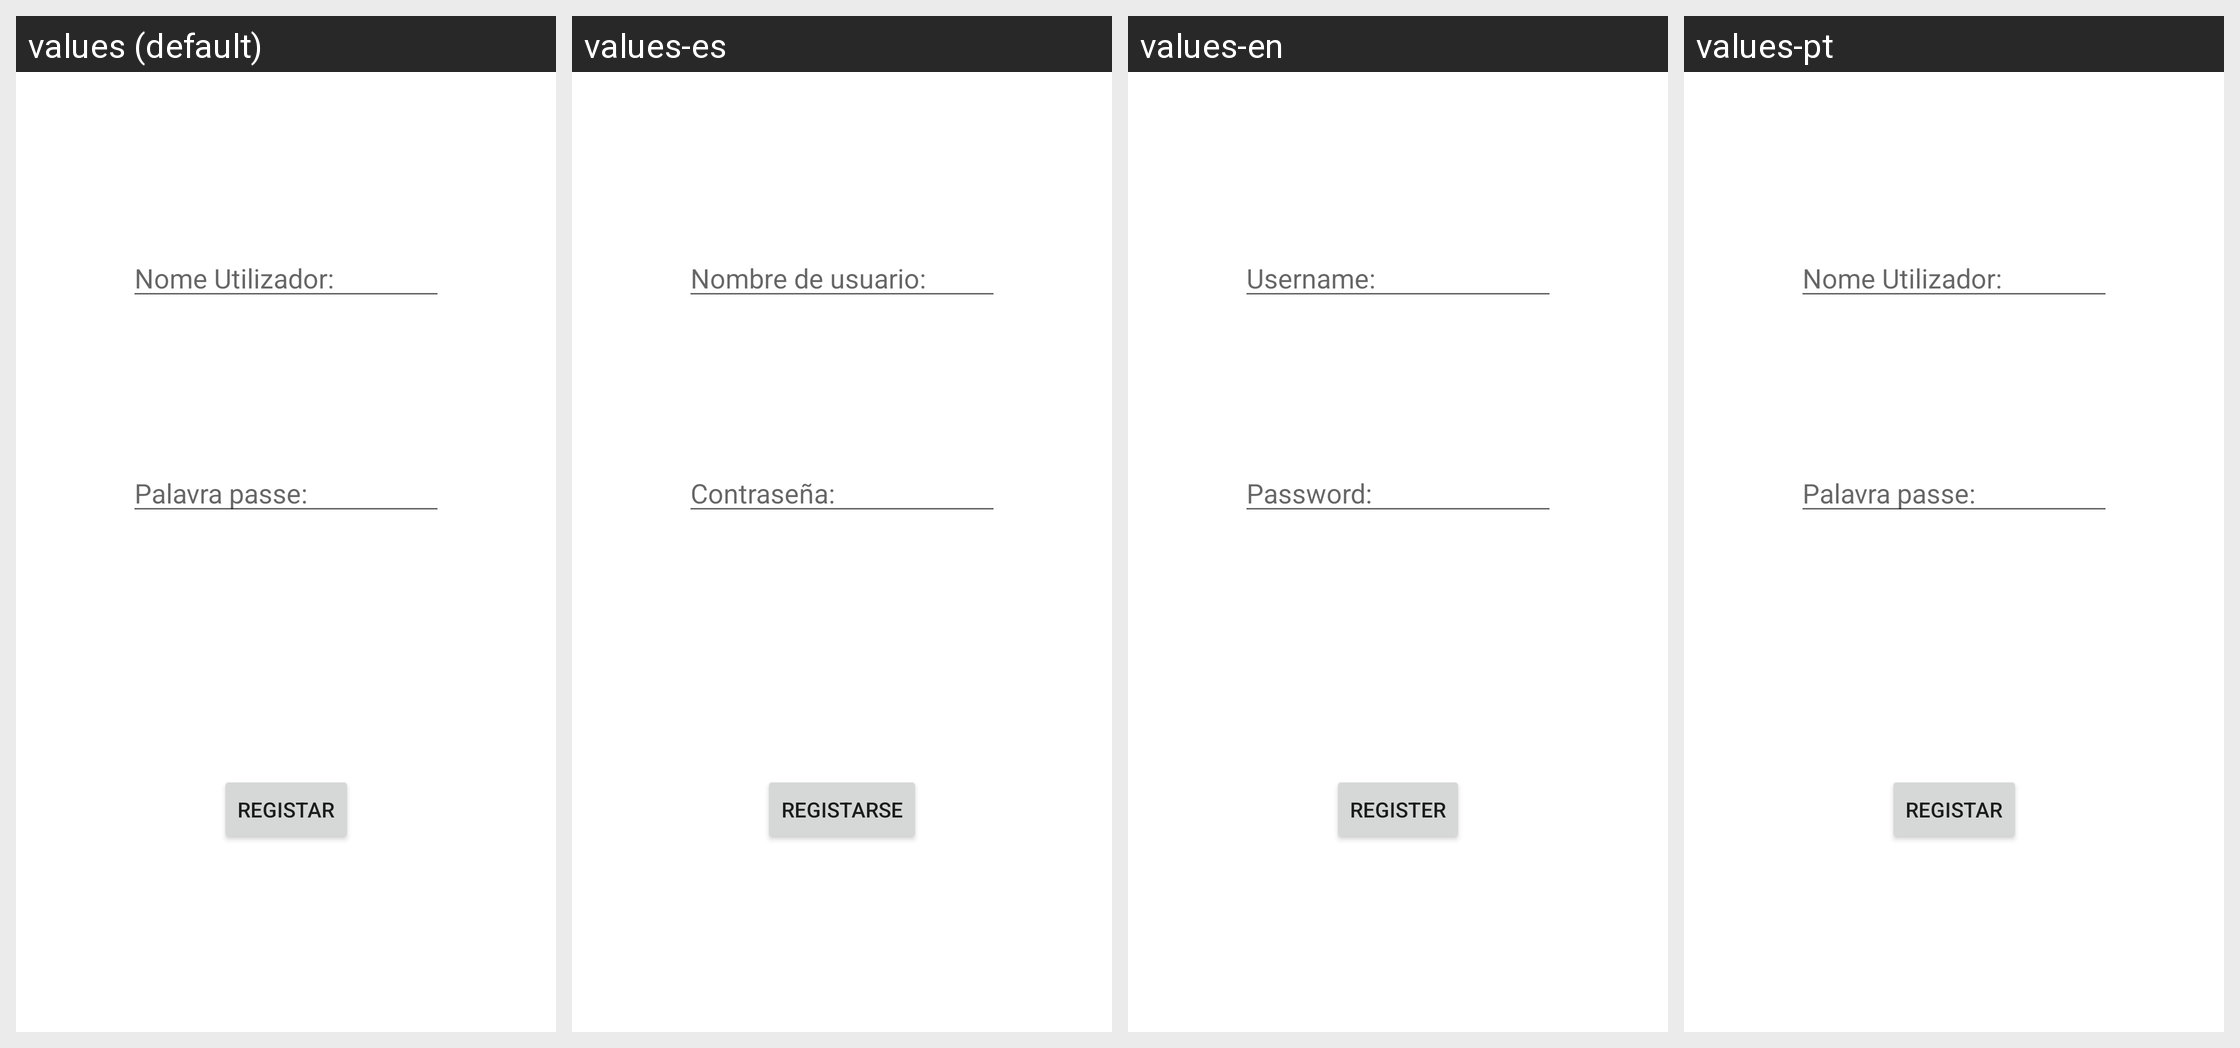

The Android screen above is rendered under several locales of the same app. Produce the string resources it draws, with the default and per-locale values.
Android screen res/layout/activity_registar_utilizador.xml rendered under 4 locales, left to right: values (default), values-es, values-en, values-pt. Device: Nexus 5 (rendered at 1080×1920; each locale shown at half size, 540×960, under a caption strip naming it); theme Theme.Terceiraapp.
Strings drawn on this screen, with the default value and each locale's value (text and hints the layout hard-codes, and strings that could not be matched under every locale, appear in the picture but are not listed):

user_name
  values: Nome Utilizador:
  values-es: Nombre de usuario:
  values-en: Username:
  values-pt: Nome Utilizador:

password
  values: Palavra passe:
  values-es: Contraseña:
  values-en: Password:
  values-pt: Palavra passe:

register
  values: Registar
  values-es: Registarse
  values-en: Register
  values-pt: Registar  [not translated; the default value is used]
